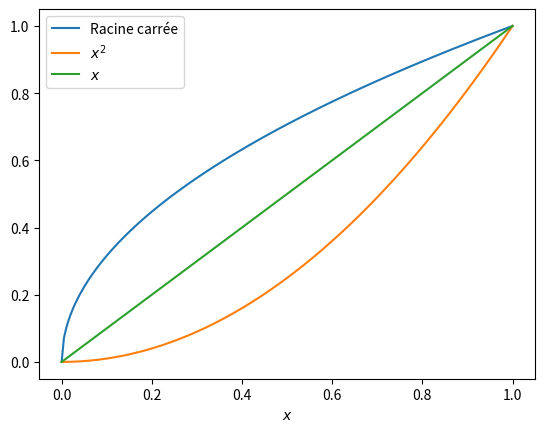

Source code (Python):
import matplotlib.pyplot as plt
from numpy import linspace
import math as m 

x = linspace(0,1,200)
y1 = [m.sqrt(t) for t in x]
y2 = [t**2 for t in x]

plt.clf()
plt.plot(x,y1,label="Racine carrée")
plt.plot(x,y2,label="$x^2$")
plt.plot([0,1],[0,1],label="$x$")
plt.xlabel("$x$")
#plt.xlim(-1,2)
#plt.ylim(-1,2)
plt.legend(loc=0)
plt.savefig("plot_puissances.png")



